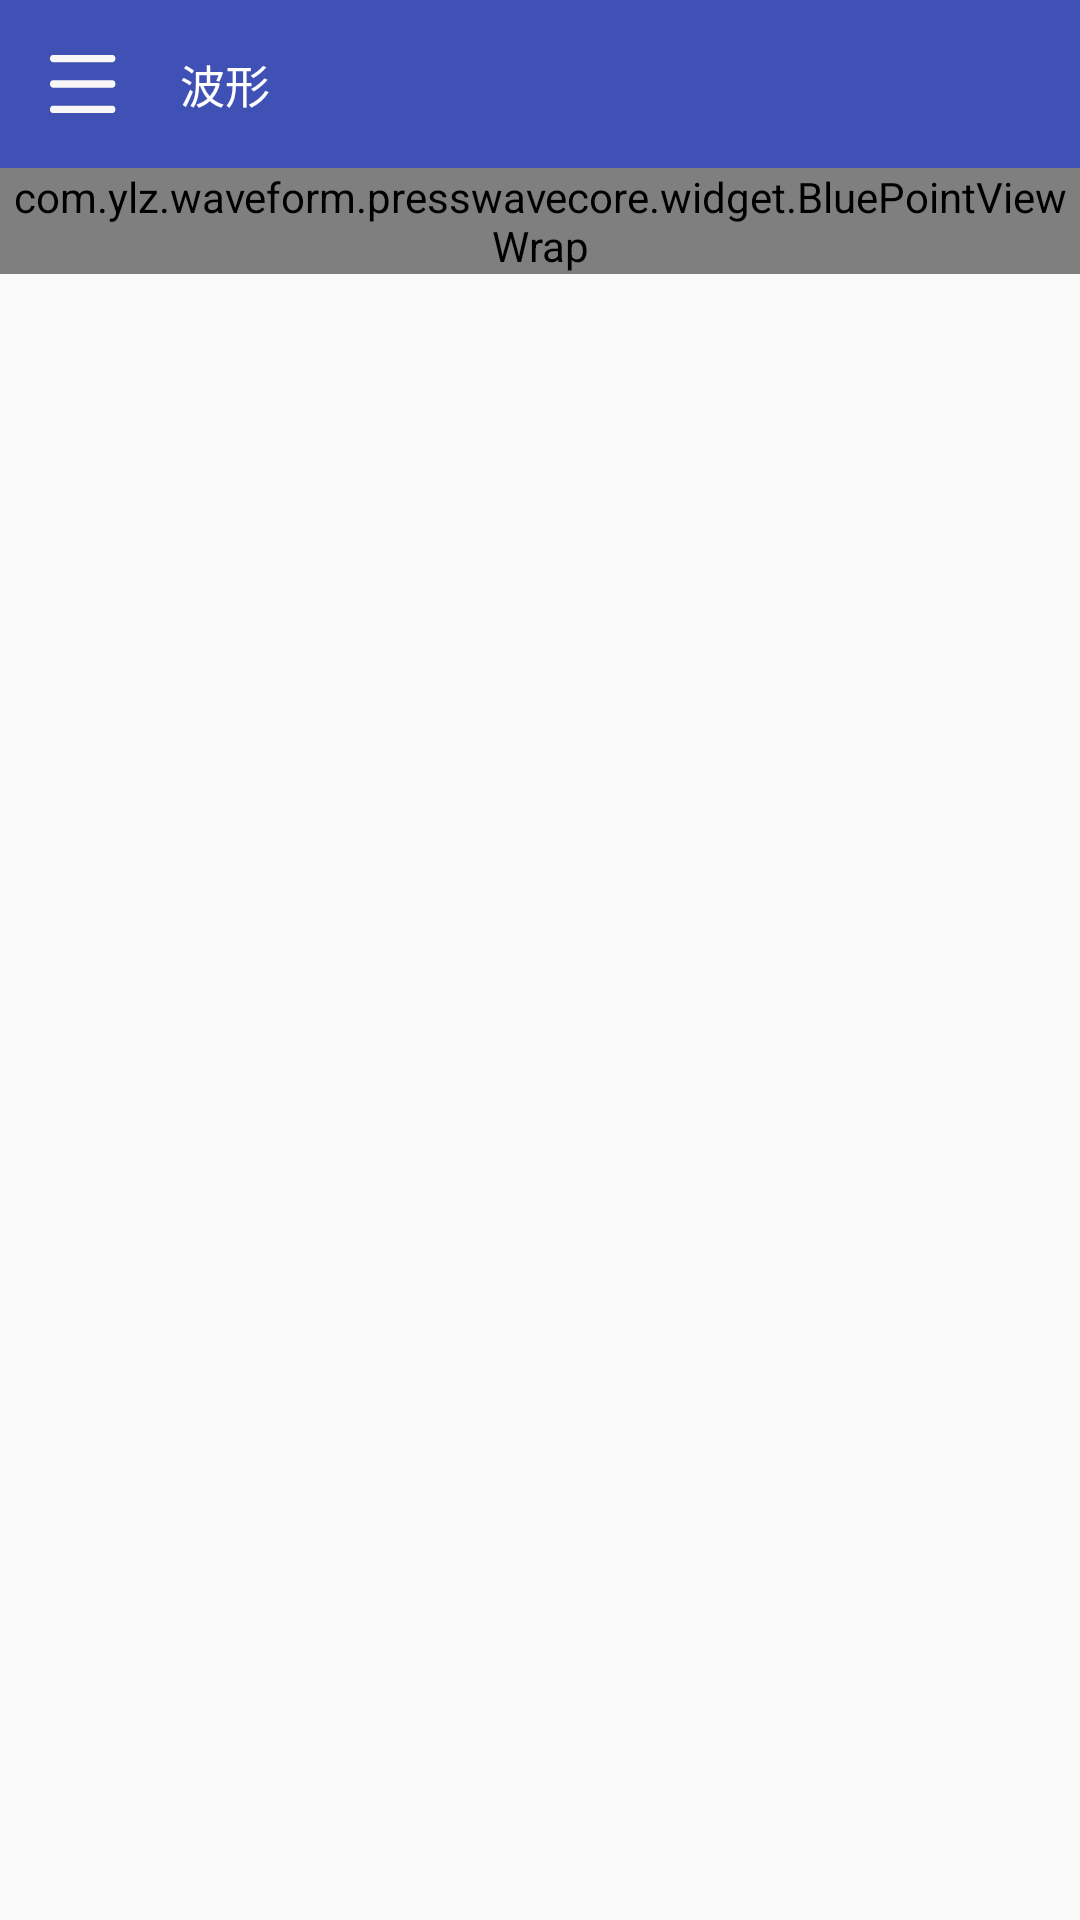

The Android layout XML behind this screen, and the referenced resources:
<!-- AndroidManifest.xml: activity theme AppTheme.NavigateView -->
<!-- res/layout/activity_main.xml -->
<?xml version="1.0" encoding="utf-8"?>
<android.support.v4.widget.DrawerLayout xmlns:android="http://schemas.android.com/apk/res/android"
    xmlns:app="http://schemas.android.com/apk/res-auto"
    android:id="@+id/drawer_layout"
    android:layout_width="match_parent"
    android:layout_height="match_parent">

    <LinearLayout
        android:layout_width="match_parent"
        android:layout_height="match_parent"
        android:orientation="vertical">

        <android.support.v7.widget.Toolbar
            android:id="@+id/toolbar"
            style="@style/Toolbar.MyStyle"
            android:layout_width="match_parent"
            android:layout_height="?attr/actionBarSize"
            android:background="?attr/colorPrimary"
            android:theme="@style/ThemeOverlay.AppCompat.Dark.ActionBar"
            app:navigationIcon="@drawable/ic_caidan"
            app:popupTheme="@style/ThemeOverlay.AppCompat.Light"
            app:title="波形"
            app:titleTextAppearance="@style/Toolbar.TitleText"
            app:titleTextColor="@android:color/white" />

        <ListView
            android:id="@+id/suggest_list_view"
            android:layout_width="match_parent"
            android:layout_height="match_parent"
            android:visibility="gone" />

        <com.ylz.waveform.presswavecore.widget.BluePointViewWrap
            android:id="@+id/blue_point_view_wrap"
            android:layout_width="match_parent"
            android:layout_height="wrap_content" />

        <android.support.v4.view.ViewPager
            android:id="@+id/view_pager_data"
            android:layout_width="match_parent"
            android:layout_height="0dp"
            android:layout_weight="1">

            <android.support.v4.view.PagerTabStrip
                android:id="@+id/pager_tab_strip"
                android:layout_width="wrap_content"
                android:layout_height="wrap_content"
                android:background="@color/colorPrimary" />
        </android.support.v4.view.ViewPager>

    </LinearLayout>

    <android.support.design.widget.NavigationView
        android:id="@+id/navigation_view"
        android:layout_width="match_parent"
        android:layout_height="match_parent"
        android:layout_gravity="start"
        app:headerLayout="@layout/nav_head"
        app:menu="@menu/nav_menu" />
</android.support.v4.widget.DrawerLayout>
<!-- res/layout/nav_head.xml (included above) -->
<?xml version="1.0" encoding="utf-8"?>
<RelativeLayout
    xmlns:android = "http://schemas.android.com/apk/res/android"
    android:layout_width="match_parent" android:layout_height="180dp"
    android:background="@color/colorPrimary"
    android:padding="10dp">
    <de.hdodenhof.circleimageview.CircleImageView
        android:layout_width="70dp"
        android:layout_height="70dp"
        android:layout_centerInParent="true"
        android:src="@drawable/ic_head"
        />
    <TextView
        android:id="@+id/phone_number"
        android:layout_width="match_parent"
        android:layout_height="wrap_content"
        android:layout_alignParentBottom="true"/>
    <TextView
        android:id="@+id/user_name"
        android:layout_width="match_parent"
        android:layout_height="wrap_content"
        android:layout_above="@id/phone_number"
        />

</RelativeLayout>
<!-- resources referenced by this layout -->
<resources>
  <color name="colorPrimary">#3F51B5</color>
  <!-- drawable ic_caidan (drawable) -->
  <vector android:height="26.667dp" android:viewportHeight="1024"
      android:viewportWidth="1152" android:width="30dp" xmlns:android="http://schemas.android.com/apk/res/android">
      <path android:fillColor="#FAF7F7" android:pathData="M978.56,186.18c0,24.52 -16.64,46.55 -37.16,46.55L177.19,232.73c-20.52,0 -37.16,-22.02 -37.16,-46.55l0,0c0,-24.52 16.64,-46.55 37.16,-46.55l764.21,0C961.92,139.64 978.56,161.66 978.56,186.18L978.56,186.18z"/>
      <path android:fillColor="#FAF7F7" android:pathData="M978.56,512c0,24.52 -16.64,46.55 -37.16,46.55L177.19,558.55c-20.52,0 -37.16,-22.02 -37.16,-46.55l0,0c0,-24.52 16.64,-46.55 37.16,-46.55l764.21,0C961.92,465.45 978.56,487.48 978.56,512L978.56,512z"/>
      <path android:fillColor="#FAF7F7" android:pathData="M978.56,837.82c0,24.52 -16.64,46.55 -37.16,46.55L177.19,884.36c-20.52,0 -37.16,-22.02 -37.16,-46.55l0,0c0,-24.52 16.64,-46.55 37.16,-46.55l764.21,0C961.92,791.27 978.56,813.3 978.56,837.82L978.56,837.82z"/>
  </vector>
  <!-- drawable ic_head (drawable) -->
  <vector xmlns:android="http://schemas.android.com/apk/res/android"
      android:width="200dp"
      android:height="200dp"
      android:viewportWidth="1024"
      android:viewportHeight="1024">
    <path
        android:pathData="M960,944.8L64,944.8v-23c0,-138.8 263.2,-251.6 334.9,-266 2.6,-5.5 5.1,-18.1 6,-30.4 -16.5,-18.5 -56.5,-68.4 -71.5,-133.2 -15.3,-7.2 -28.1,-22.7 -36.1,-44.5 -11.3,-30.6 -12.1,-72.9 9.7,-100.3 0,-0.5 -0.1,-0.9 -0.1,-1.4 -4.1,-38.4 -15.1,-140.3 45,-207.1 35.7,-39.7 89.5,-59.8 160.1,-59.8S636.5,99.2 672.1,139c60,66.9 49,168.8 44.9,207.1 0,0.4 -0.1,0.9 -0.1,1.3 21.9,27.3 21,69.6 9.8,100.2 -8,21.8 -20.9,37.3 -36.2,44.5 -15,64.8 -55,114.7 -71.5,133.2 0.9,12.5 3.4,25 6,30.4 71.8,14.5 335,127.3 335,266.1v23zM113.8,898.8h796.5c-12.3,-38 -53.8,-80.2 -119.9,-121.2 -69.2,-43 -147.1,-72.4 -176.8,-77.2 -36.3,-5.8 -40.6,-60.3 -40.8,-83.5l-0.1,-9.6 6.9,-6.8c0.6,-0.6 56.6,-57.1 68.6,-130.5l3.2,-19.3h19.5c2.5,-0.5 10.5,-8.8 15.1,-26.2 5.5,-21.3 2.3,-42.8 -7.6,-51.3l-8.6,-7.3 0.5,-11.3c0.1,-3 0.6,-7.6 1.2,-13.4 3.9,-35.9 12.9,-119.9 -33.4,-171.5 -26.6,-29.6 -69,-44.6 -126,-44.6s-99.4,15 -125.9,44.6c-46.3,51.5 -37.3,135.6 -33.5,171.5 0.6,5.8 1.1,10.4 1.2,13.5l0.5,11.3 -8.6,7.3c-9.9,8.4 -13.1,30 -7.6,51.2 4.5,17.4 12.6,25.7 15.1,26.2h19.5l3.1,19.3c12,73.3 68,129.9 68.6,130.5l6.8,6.8v9.7c-0.2,23.2 -4.6,77.7 -40.8,83.5 -29.6,4.7 -107.5,34.2 -176.7,77.2 -66.2,41 -107.7,83.2 -120,121.1z"
        android:fillColor="#231815"/>
  </vector>
  <style name="Toolbar.MyStyle" parent="Base.Widget.AppCompat.Toolbar">
          <item name="contentInsetStart">0dp</item>
          <item name="contentInsetStartWithNavigation">0dp</item>
      </style>
  <style name="Toolbar.TitleText" parent="TextAppearance.Widget.AppCompat.Toolbar.Title">
          <item name="android:textSize">15sp</item>
      </style>
  <style name="AppTheme.NavigateView">
          <item name="windowActionBar">false</item>
          <item name="windowNoTitle">true</item>
      </style>
</resources>
